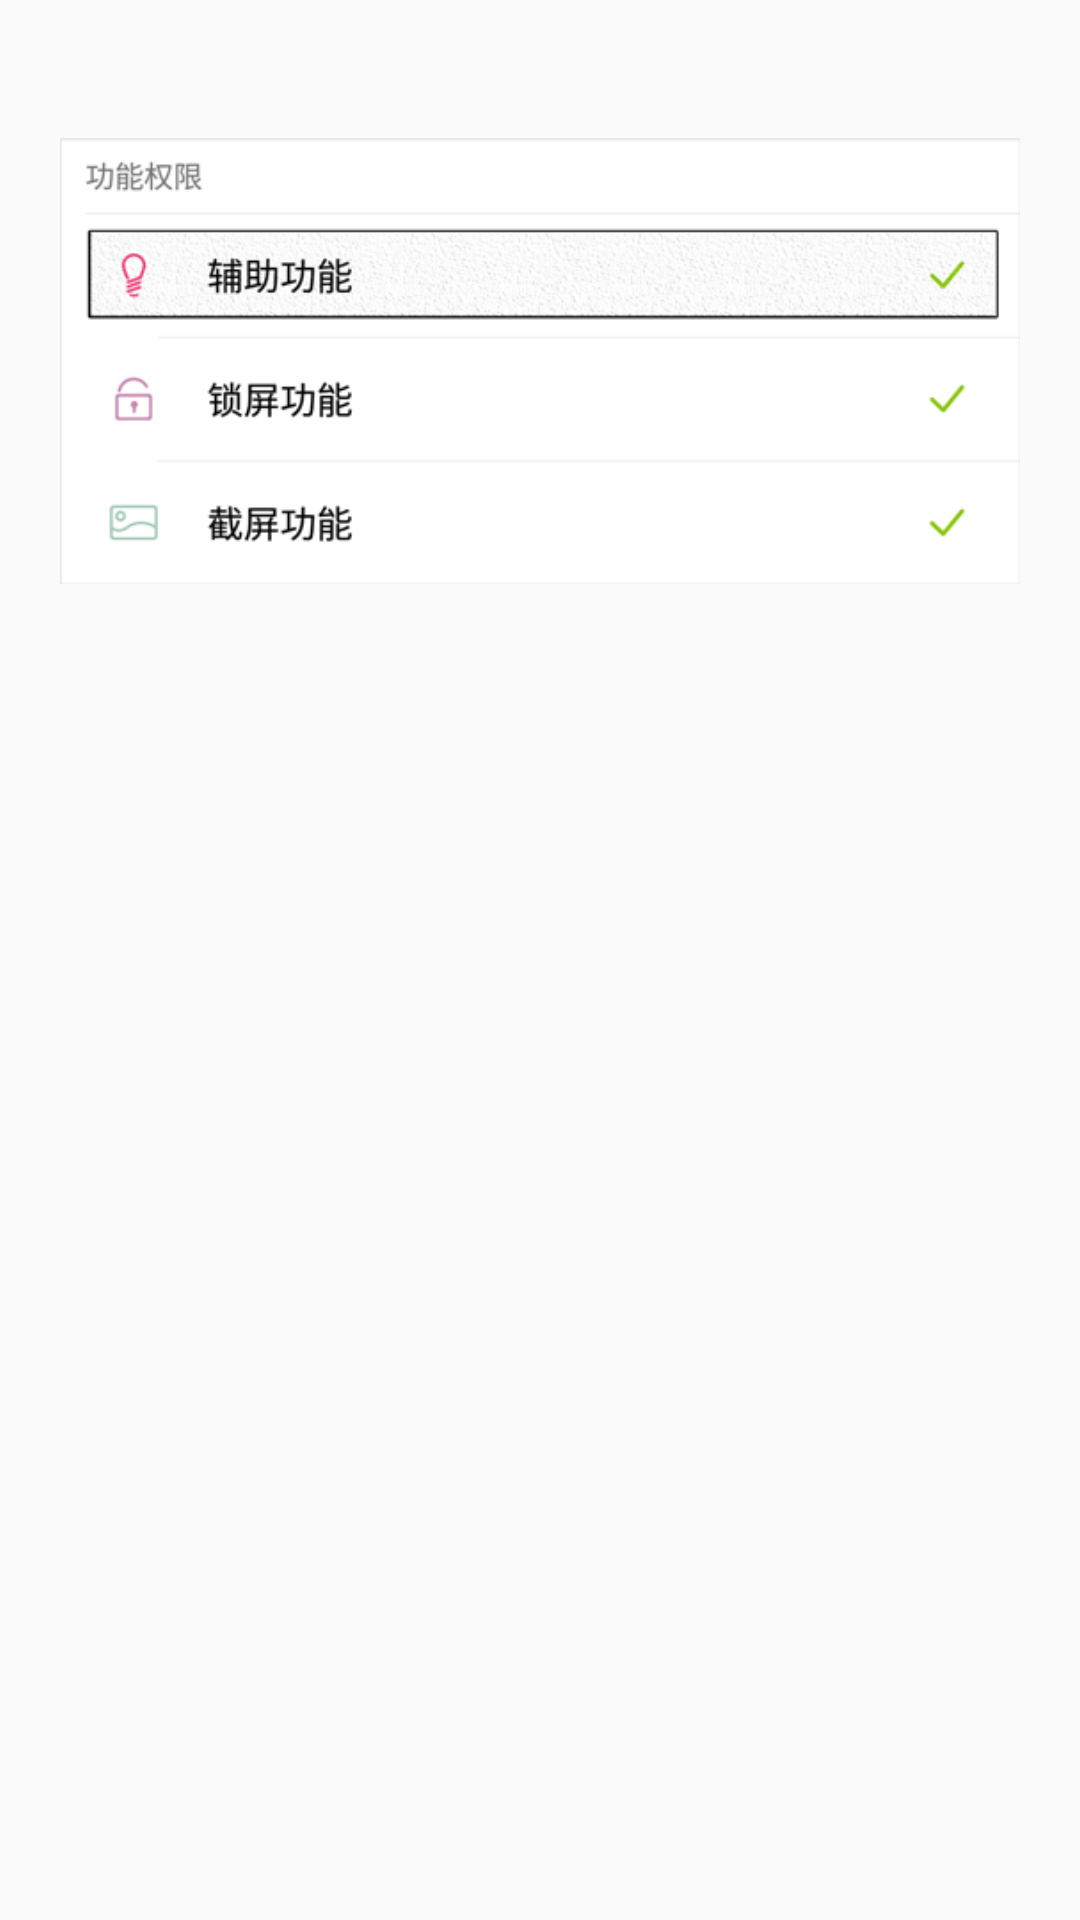

Layout XML and referenced resources for this Android screen:
<!-- AndroidManifest.xml: application theme AppTheme -->
<!-- res/layout/dialog_layout_image_content.xml -->
<?xml version="1.0" encoding="utf-8"?>
<LinearLayout xmlns:android="http://schemas.android.com/apk/res/android"
    xmlns:tool="http://schemas.android.com/tools"
    android:orientation="vertical"
    android:layout_width="match_parent"
    android:layout_height="match_parent">

    <TextView
        android:textSize="15sp"
        android:textColor="@color/colorBlackBody"
        android:layout_marginStart="30dp"
        android:layout_marginEnd="20dp"
        android:id="@id/tv_dialog_message"
        tool:text="这是一段简单的介绍..."
        android:layout_width="match_parent"
        android:layout_height="wrap_content" />

    <ImageView
        android:layout_marginStart="20dp"
        android:layout_marginEnd="20dp"
        android:id="@id/iv_dialog_message"
        android:layout_gravity="center"
        android:src="@drawable/dialog_sop_accessable_permission"
        android:layout_width="wrap_content"
        android:layout_height="200dp" />
</LinearLayout>
<!-- resources referenced by this layout -->
<resources>
  <color name="colorBlackBody">#000000</color>
  <!-- drawable dialog_sop_accessable_permission: png bitmap (drawable, 13075 bytes) -->
  <style name="AppTheme" parent="Theme.AppCompat.Light.DarkActionBar">
          
          
          <item name="android:windowTranslucentStatus">true</item>
          
          <item name="colorControlNormal">@color/colorAccent</item>
          
          
          
          <item name="android:navigationBarColor">@color/colorPrimaryDark</item>
          
          <item name="android:windowDrawsSystemBarBackgrounds">true</item>
          <item name="windowActionBar">false</item>
          <item name="windowNoTitle">true</item>
          
          <item name="colorPrimary">@color/colorPrimary</item>
          <item name="colorPrimaryDark">@color/colorPrimaryDark</item>
          <item name="colorAccent">@color/colorAccent</item>
          
      </style>
  <color name="colorAccent">#C7425C</color>
  <color name="colorPrimaryDark">#4D70B0</color>
  <color name="colorPrimary">#4D70B0</color>
</resources>
